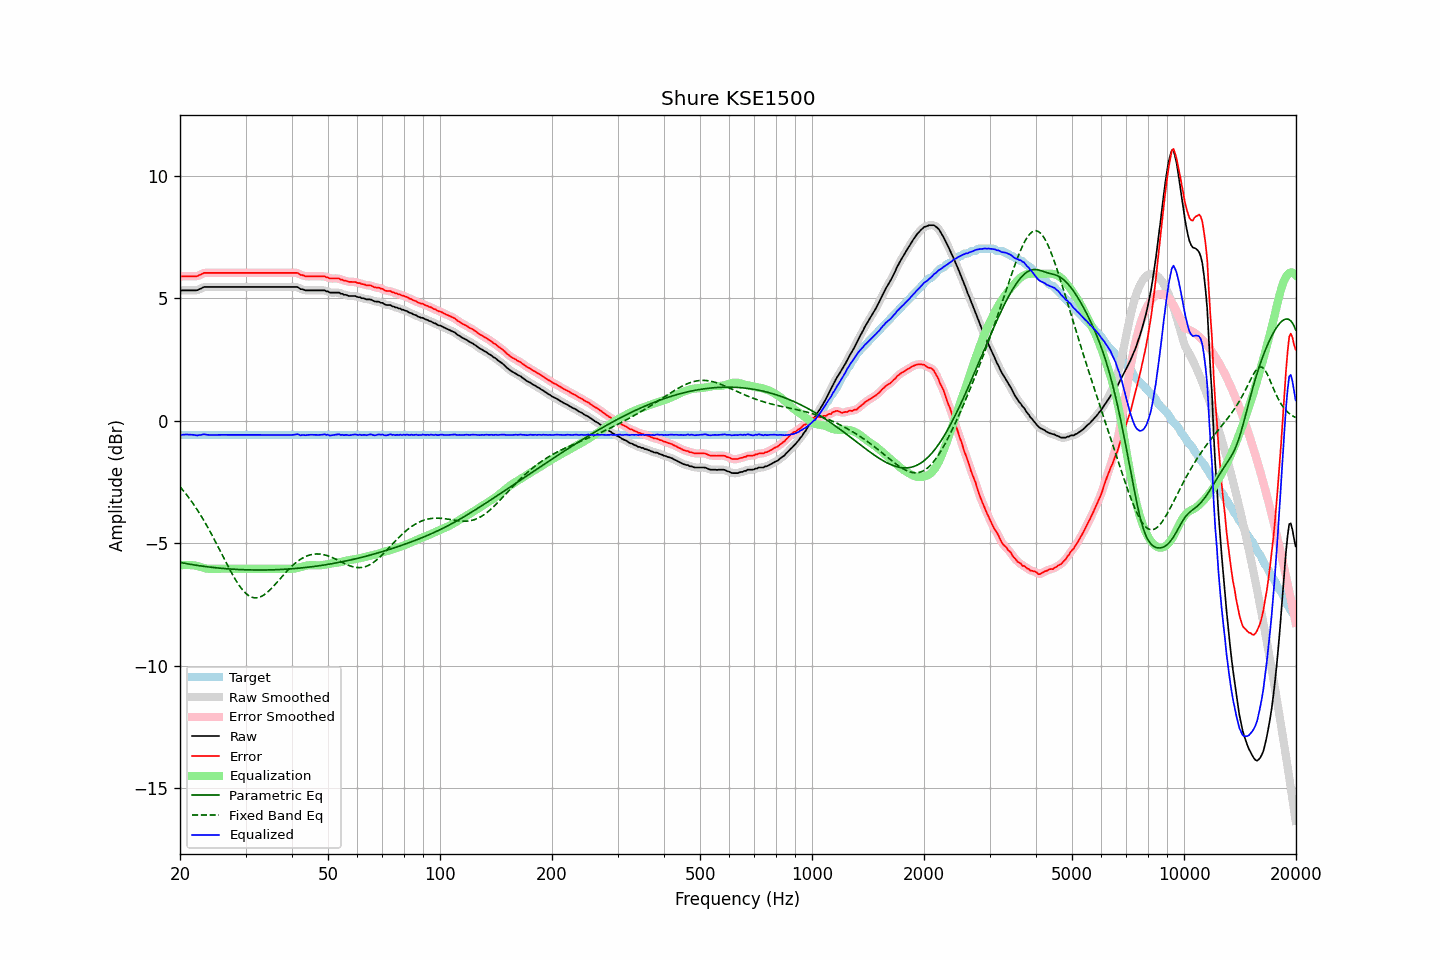

Data behind this chart, as committed beside it:
frequency, raw, error, smoothed, error_smoothed, equalization, parametric_eq, fixed_band_eq, equalized_raw, equalized_smoothed, target
20.00, 5.30, 5.88, 5.31, 5.88, -5.90, -5.78, -2.69, -0.60, -0.60, -0.57
20.20, 5.32, 5.90, 5.32, 5.89, -5.90, -5.79, -2.77, -0.57, -0.58, -0.57
20.40, 5.32, 5.90, 5.32, 5.90, -5.89, -5.81, -2.85, -0.57, -0.57, -0.57
20.61, 5.32, 5.90, 5.32, 5.90, -5.89, -5.82, -2.93, -0.56, -0.56, -0.57
20.81, 5.32, 5.90, 5.32, 5.90, -5.88, -5.83, -3.01, -0.56, -0.56, -0.57
21.02, 5.32, 5.90, 5.32, 5.90, -5.89, -5.84, -3.10, -0.56, -0.56, -0.57
21.23, 5.32, 5.90, 5.32, 5.90, -5.89, -5.85, -3.18, -0.57, -0.57, -0.57
21.44, 5.32, 5.90, 5.32, 5.90, -5.89, -5.86, -3.27, -0.57, -0.57, -0.57
21.66, 5.32, 5.90, 5.32, 5.90, -5.90, -5.88, -3.37, -0.57, -0.57, -0.57
21.87, 5.32, 5.90, 5.32, 5.89, -5.90, -5.89, -3.46, -0.58, -0.58, -0.57
22.09, 5.32, 5.90, 5.33, 5.90, -5.92, -5.90, -3.56, -0.59, -0.59, -0.57
22.31, 5.33, 5.91, 5.34, 5.91, -5.93, -5.91, -3.66, -0.60, -0.59, -0.57
22.54, 5.37, 5.95, 5.36, 5.94, -5.95, -5.92, -3.76, -0.58, -0.59, -0.57
22.76, 5.39, 5.97, 5.40, 5.97, -5.97, -5.93, -3.87, -0.58, -0.57, -0.57
22.99, 5.43, 6.01, 5.43, 6.01, -5.99, -5.93, -3.98, -0.56, -0.56, -0.57
23.22, 5.46, 6.04, 5.45, 6.03, -6.01, -5.94, -4.09, -0.55, -0.56, -0.57
23.45, 5.46, 6.04, 5.47, 6.04, -6.03, -5.95, -4.20, -0.56, -0.56, -0.57
23.69, 5.46, 6.04, 5.47, 6.04, -6.04, -5.96, -4.32, -0.57, -0.57, -0.57
23.92, 5.46, 6.04, 5.46, 6.04, -6.04, -5.97, -4.44, -0.58, -0.58, -0.57
24.16, 5.46, 6.04, 5.46, 6.04, -6.04, -5.98, -4.56, -0.58, -0.58, -0.57
24.40, 5.46, 6.04, 5.46, 6.04, -6.04, -5.98, -4.68, -0.58, -0.58, -0.57
24.65, 5.46, 6.04, 5.46, 6.04, -6.04, -5.99, -4.80, -0.58, -0.58, -0.57
24.89, 5.46, 6.04, 5.46, 6.04, -6.04, -6.00, -4.93, -0.58, -0.58, -0.57
25.14, 5.46, 6.04, 5.46, 6.04, -6.04, -6.00, -5.05, -0.57, -0.57, -0.57
25.39, 5.46, 6.04, 5.46, 6.04, -6.04, -6.01, -5.18, -0.57, -0.57, -0.57
25.65, 5.46, 6.04, 5.46, 6.04, -6.04, -6.02, -5.31, -0.57, -0.57, -0.57
25.91, 5.46, 6.04, 5.46, 6.04, -6.04, -6.02, -5.44, -0.57, -0.57, -0.57
26.16, 5.46, 6.04, 5.46, 6.04, -6.04, -6.03, -5.57, -0.57, -0.57, -0.57
26.43, 5.46, 6.04, 5.46, 6.04, -6.04, -6.03, -5.70, -0.57, -0.57, -0.57
26.69, 5.46, 6.04, 5.46, 6.04, -6.04, -6.04, -5.83, -0.57, -0.57, -0.57
26.96, 5.46, 6.04, 5.46, 6.04, -6.04, -6.05, -5.95, -0.57, -0.57, -0.57
27.23, 5.46, 6.04, 5.46, 6.04, -6.04, -6.05, -6.08, -0.57, -0.57, -0.57
27.50, 5.46, 6.04, 5.46, 6.04, -6.04, -6.05, -6.20, -0.57, -0.57, -0.57
27.77, 5.46, 6.04, 5.46, 6.04, -6.04, -6.06, -6.32, -0.57, -0.57, -0.57
28.05, 5.46, 6.04, 5.46, 6.04, -6.04, -6.06, -6.43, -0.57, -0.57, -0.57
28.33, 5.46, 6.04, 5.46, 6.04, -6.04, -6.07, -6.54, -0.57, -0.57, -0.57
28.62, 5.46, 6.04, 5.46, 6.04, -6.04, -6.07, -6.64, -0.57, -0.57, -0.57
28.90, 5.46, 6.04, 5.46, 6.04, -6.04, -6.07, -6.74, -0.57, -0.57, -0.57
29.19, 5.46, 6.04, 5.46, 6.04, -6.04, -6.08, -6.83, -0.57, -0.57, -0.57
29.48, 5.46, 6.04, 5.46, 6.04, -6.04, -6.08, -6.91, -0.57, -0.57, -0.57
29.78, 5.46, 6.04, 5.46, 6.04, -6.04, -6.08, -6.98, -0.57, -0.57, -0.57
30.08, 5.46, 6.04, 5.46, 6.04, -6.04, -6.08, -7.05, -0.57, -0.57, -0.57
30.38, 5.46, 6.04, 5.46, 6.04, -6.04, -6.09, -7.10, -0.57, -0.57, -0.57
30.68, 5.46, 6.04, 5.46, 6.04, -6.04, -6.09, -7.15, -0.57, -0.57, -0.57
30.99, 5.46, 6.04, 5.46, 6.04, -6.04, -6.09, -7.18, -0.57, -0.57, -0.57
31.30, 5.46, 6.04, 5.46, 6.04, -6.04, -6.09, -7.21, -0.57, -0.57, -0.57
31.61, 5.46, 6.04, 5.46, 6.04, -6.04, -6.09, -7.22, -0.57, -0.57, -0.57
31.93, 5.46, 6.04, 5.46, 6.04, -6.04, -6.09, -7.23, -0.57, -0.57, -0.57
32.24, 5.46, 6.04, 5.46, 6.04, -6.04, -6.09, -7.22, -0.57, -0.57, -0.57
32.57, 5.46, 6.04, 5.46, 6.04, -6.04, -6.09, -7.21, -0.57, -0.57, -0.57
32.89, 5.46, 6.04, 5.46, 6.04, -6.04, -6.09, -7.19, -0.57, -0.57, -0.57
33.22, 5.46, 6.04, 5.46, 6.04, -6.04, -6.09, -7.16, -0.57, -0.57, -0.57
33.55, 5.46, 6.04, 5.46, 6.04, -6.04, -6.09, -7.12, -0.57, -0.57, -0.57
33.89, 5.46, 6.04, 5.46, 6.04, -6.04, -6.09, -7.07, -0.57, -0.57, -0.57
34.23, 5.46, 6.04, 5.46, 6.04, -6.04, -6.09, -7.02, -0.57, -0.57, -0.57
34.57, 5.46, 6.04, 5.46, 6.04, -6.04, -6.09, -6.96, -0.57, -0.57, -0.57
34.92, 5.46, 6.04, 5.46, 6.04, -6.04, -6.09, -6.90, -0.57, -0.57, -0.57
35.27, 5.46, 6.04, 5.46, 6.04, -6.04, -6.08, -6.83, -0.57, -0.57, -0.57
35.62, 5.46, 6.04, 5.46, 6.04, -6.04, -6.08, -6.76, -0.57, -0.57, -0.57
35.97, 5.46, 6.04, 5.46, 6.04, -6.04, -6.08, -6.69, -0.57, -0.57, -0.57
... 635 more rows
